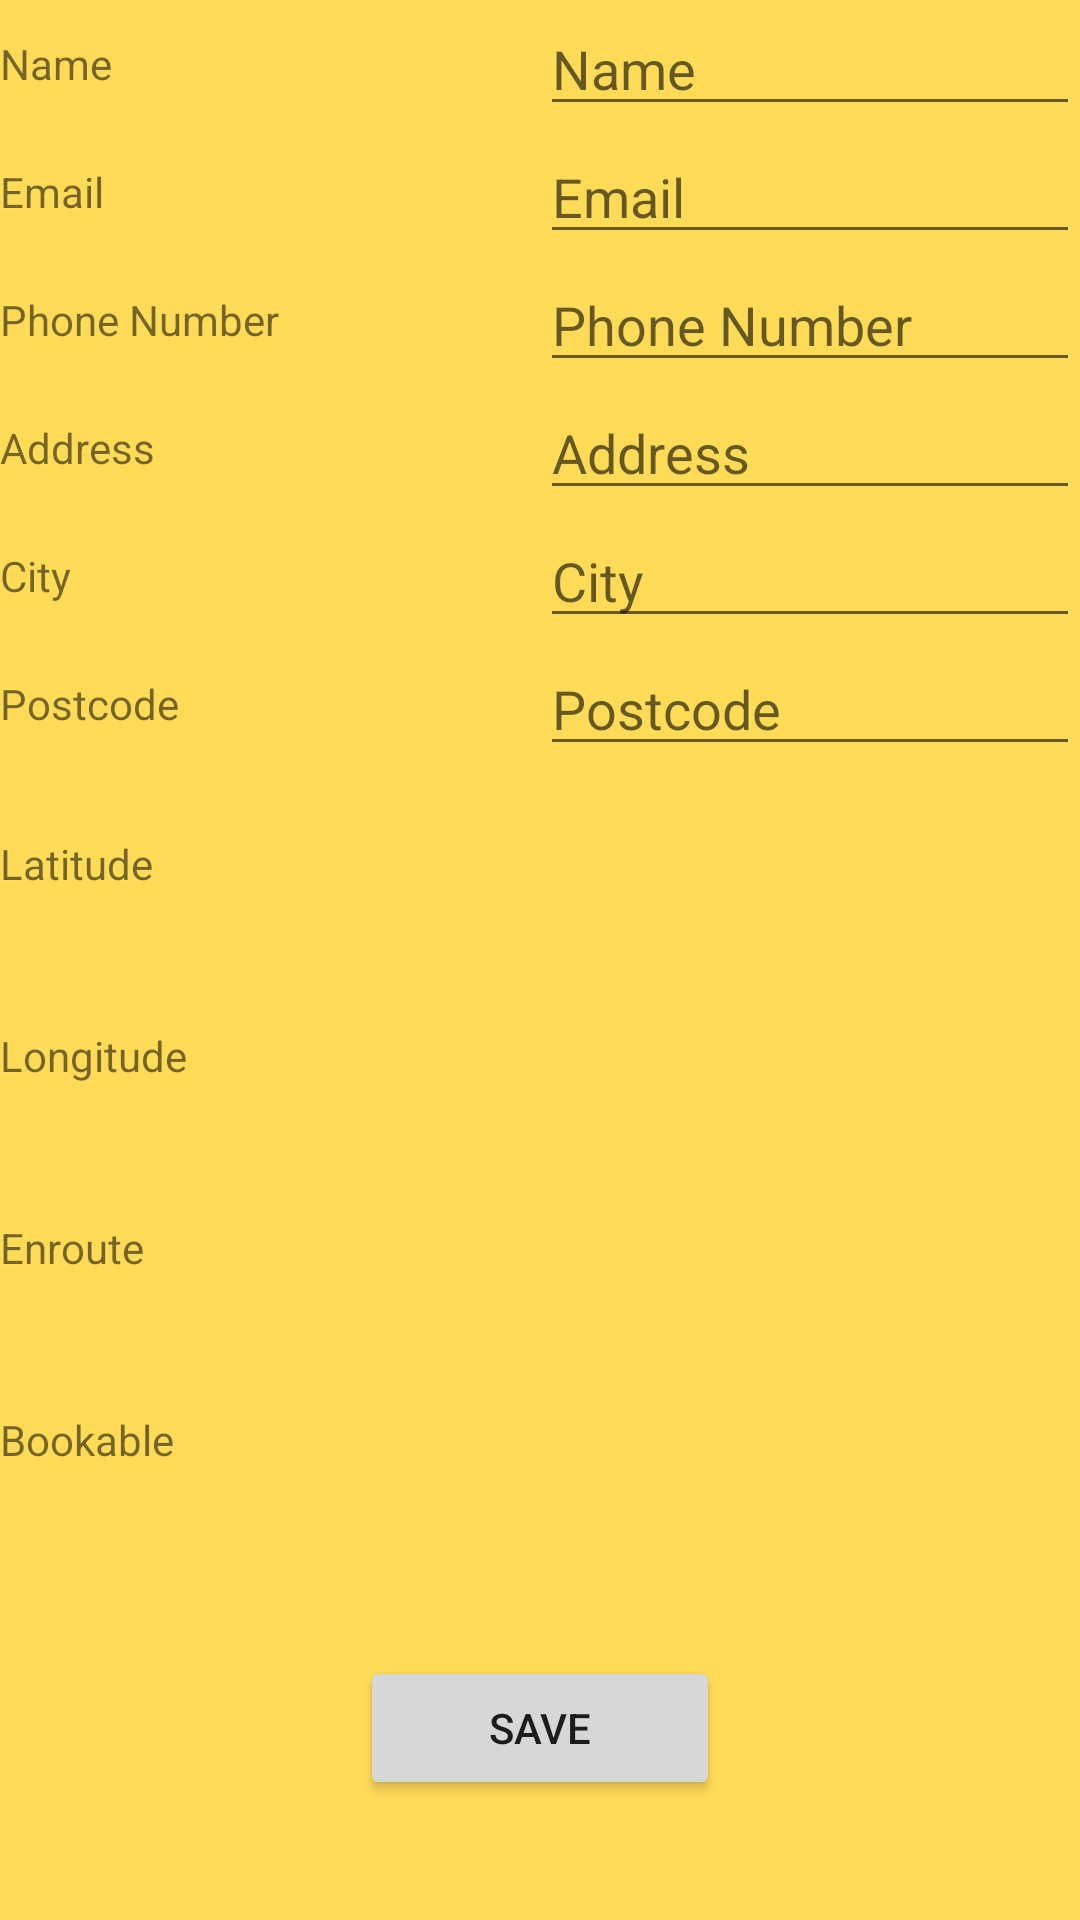

Here is an Android app screen rendered from its layout file. Give the layout XML and the strings, colors and styles it references.
<!-- AndroidManifest.xml: application theme AppTheme -->
<!-- res/layout/activity_admin_edit_any_user_info.xml -->
<LinearLayout xmlns:android="http://schemas.android.com/apk/res/android"
    xmlns:tools="http://schemas.android.com/tools"
    android:orientation="vertical"
    android:layout_width="match_parent"
    android:layout_height="match_parent">

    <LinearLayout
        android:id="@+id/UserContactDetailsSection"
        android:layout_width="match_parent"
        android:layout_height="0dp"
        android:layout_weight="1"
        android:orientation="vertical">

        <LinearLayout
            android:layout_width="match_parent"
            android:layout_height="0dp"
            android:layout_weight="1"
            android:gravity="center"
            android:orientation="horizontal">

            <TextView
                android:id="@+id/textView15"
                android:layout_width="0dp"
                android:layout_height="wrap_content"
                android:layout_weight="1"
                android:text="Name" />

            <EditText
                android:id="@+id/txtName"
                android:layout_width="0dp"
                android:layout_height="wrap_content"
                android:layout_weight="1"
                android:ems="10"
                android:hint="Name"
                android:inputType="textPersonName" />

        </LinearLayout>

        <LinearLayout
            android:layout_width="match_parent"
            android:layout_height="0dp"
            android:layout_weight="1"
            android:gravity="center"
            android:orientation="horizontal">

            <TextView
                android:id="@+id/textView16"
                android:layout_width="0dp"
                android:layout_height="wrap_content"
                android:layout_weight="1"
                android:text="Email" />

            <EditText
                android:id="@+id/txtEmail"
                android:layout_width="0dp"
                android:layout_height="wrap_content"
                android:layout_weight="1"
                android:ems="10"
                android:hint="Email"
                android:inputType="textPersonName" />

        </LinearLayout>

        <LinearLayout
            android:layout_width="match_parent"
            android:layout_height="0dp"
            android:layout_weight="1"
            android:gravity="center"
            android:orientation="horizontal">

            <TextView
                android:id="@+id/textView17"
                android:layout_width="0dp"
                android:layout_height="wrap_content"
                android:layout_weight="1"
                android:text="Phone Number" />

            <EditText
                android:id="@+id/txtPhoneNumber"
                android:layout_width="0dp"
                android:layout_height="wrap_content"
                android:layout_weight="1"
                android:ems="10"
                android:hint="Phone Number"
                android:inputType="textPersonName" />

        </LinearLayout>


    </LinearLayout>


    <LinearLayout
        android:id="@+id/CustAndAdminAddressSection"
        android:layout_width="match_parent"
        android:layout_height="0dp"
        android:layout_weight="1"
        android:orientation="vertical">

        <LinearLayout
            android:layout_width="match_parent"
            android:layout_height="0dp"
            android:layout_weight="1"
            android:gravity="center"
            android:orientation="horizontal">

            <TextView
                android:id="@+id/textView22"
                android:layout_width="0dp"
                android:layout_height="wrap_content"
                android:layout_weight="1"
                android:text="Address" />

            <EditText
                android:id="@+id/txtAddress"
                android:layout_width="0dp"
                android:layout_height="wrap_content"
                android:layout_weight="1"
                android:ems="10"
                android:hint="Address"
                android:inputType="textPersonName" />

        </LinearLayout>

        <LinearLayout
            android:layout_width="match_parent"
            android:layout_height="0dp"
            android:layout_weight="1"
            android:gravity="center"
            android:orientation="horizontal">

            <TextView
                android:id="@+id/textView23"
                android:layout_width="0dp"
                android:layout_height="wrap_content"
                android:layout_weight="1"
                android:text="City" />

            <EditText
                android:id="@+id/txtCity"
                android:layout_width="0dp"
                android:layout_height="wrap_content"
                android:layout_weight="1"
                android:ems="10"
                android:hint="City"
                android:inputType="textPersonName" />

        </LinearLayout>

        <LinearLayout
            android:layout_width="match_parent"
            android:layout_height="0dp"
            android:layout_weight="1"
            android:gravity="center"
            android:orientation="horizontal">

            <TextView
                android:id="@+id/textView24"
                android:layout_width="0dp"
                android:layout_height="wrap_content"
                android:layout_weight="1"
                android:text="Postcode" />

            <EditText
                android:id="@+id/txtPostcode"
                android:layout_width="0dp"
                android:layout_height="wrap_content"
                android:layout_weight="1"
                android:ems="10"
                android:hint="Postcode"
                android:inputType="textPersonName" />

        </LinearLayout>


    </LinearLayout>

    <LinearLayout
        android:id="@+id/UserLatLongSection"
        android:layout_width="match_parent"
        android:layout_height="0dp"
        android:layout_weight="1"
        android:orientation="vertical">

        <LinearLayout
            android:layout_width="match_parent"
            android:layout_height="0dp"
            android:layout_weight="1"
            android:gravity="center"
            android:orientation="horizontal">

            <TextView
                android:id="@+id/textView18"
                android:layout_width="0dp"
                android:layout_height="wrap_content"
                android:layout_weight="1"
                android:text="Latitude" />

            <TextView
                android:id="@+id/txtLatitude"
                android:layout_width="0dp"
                android:layout_height="wrap_content"
                android:layout_weight="1" />

        </LinearLayout>

        <LinearLayout
            android:layout_width="match_parent"
            android:layout_height="0dp"
            android:layout_weight="1"
            android:gravity="center"
            android:orientation="horizontal">

            <TextView
                android:id="@+id/textView20"
                android:layout_width="0dp"
                android:layout_height="wrap_content"
                android:layout_weight="1"
                android:text="Longitude" />

            <TextView
                android:id="@+id/txtLongitude"
                android:layout_width="0dp"
                android:layout_height="wrap_content"
                android:layout_weight="1" />

        </LinearLayout>

    </LinearLayout>


    <LinearLayout
        android:id="@+id/DriverStatusSection"
        android:layout_width="match_parent"
        android:layout_height="0dp"
        android:layout_weight="1"
        android:orientation="vertical">

        <LinearLayout
            android:layout_width="match_parent"
            android:layout_height="0dp"
            android:layout_weight="1"
            android:gravity="center"
            android:orientation="horizontal">

            <TextView
                android:id="@+id/textView21"
                android:layout_width="0dp"
                android:layout_height="wrap_content"
                android:layout_weight="1"
                android:text="Enroute" />

            <TextView
                android:id="@+id/txtEnroute"
                android:layout_width="0dp"
                android:layout_height="wrap_content"
                android:layout_weight="1" />

        </LinearLayout>

        <LinearLayout
            android:layout_width="match_parent"
            android:layout_height="0dp"
            android:layout_weight="1"
            android:gravity="center"
            android:orientation="horizontal">

            <TextView
                android:id="@+id/textView28"
                android:layout_width="0dp"
                android:layout_height="wrap_content"
                android:layout_weight="1"
                android:text="Bookable" />

            <TextView
                android:id="@+id/txtBookable"
                android:layout_width="0dp"
                android:layout_height="wrap_content"
                android:layout_weight="1" />

        </LinearLayout>



    </LinearLayout>

    <LinearLayout
        android:id="@+id/SubmitButtonSection"
        android:layout_width="match_parent"
        android:layout_height="0dp"
        android:layout_weight="1"
        android:orientation="vertical">

        <LinearLayout
            android:layout_width="match_parent"
            android:layout_height="0dp"
            android:layout_weight="1"
            android:gravity="center"
            android:orientation="horizontal">

            <TextView
                android:id="@+id/textView30"
                android:layout_width="0dp"
                android:layout_height="wrap_content"
                android:layout_weight="1" />

            <Button
                android:id="@+id/btnSubmit"
                android:layout_width="0dp"
                android:layout_height="wrap_content"
                android:layout_weight="1"
                android:text="Save" />

            <TextView
                android:id="@+id/textView31"
                android:layout_width="0dp"
                android:layout_height="wrap_content"
                android:layout_weight="1" />

        </LinearLayout>


    </LinearLayout>



</LinearLayout>
<!-- resources referenced by this layout -->
<resources>
  <style name="AppTheme" parent="Theme.AppCompat.Light.DarkActionBar">
          
          <item name="colorPrimary">@color/colorPrimary</item>
          <item name="colorPrimaryDark">@color/colorPrimaryDark</item>
          <item name="colorAccent">@color/colorAccent</item>
          <item name="android:windowBackground">#FFDB58</item>
      </style>
  <color name="colorPrimary">#008577</color>
  <color name="colorPrimaryDark">#00574B</color>
  <color name="colorAccent">#D81B60</color>
</resources>
